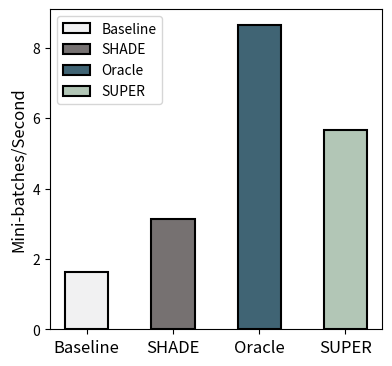

This figure's Python source: (Note: this script raises an exception after producing the figure.)
import matplotlib.pyplot as plt
# # resnet18
# data = {
#     'Baseline': 4.13688431219181,
#     'SHADE': 13.8218243663058,
#     'Oracle': 83.6356083667513,
#     'SUPER': 42.5324474846663,
# }

#resnet50
data = {
    'Baseline': 1.61999563618888,
    'SHADE': 3.13318390260257,
    'Oracle': 8.66404492084878,
    'SUPER': 5.65832064020547,
}
# #pythia 14m
# data = {
#     'Baseline': 5.19032196005167,
#     'Oracle': 15.0729524232023,
#     'SUPER': 14.6204069615893,
# }


# #pythia 70m
# data = {
#     'Baseline': 6.032028159589,
#     'Oracle': 9.87844349124468,
#     'SUPER': 10.5352221118991,
# }


pytorch_color ='#F1F1F2'  
shade_color = '#767171'
oracle_color = '#406474'   
super_color = '#B2C6B6'    

pytorch_pattern ='|'  
shade_pattern = '/'   
super_pattern = '.'    # Maroon

# Extract labels and values
labels = list(data.keys())
values = list(data.values())

# Plotting the bar chart
plt.figure(figsize=(4.5, 4))
bar = plt.bar(
    labels,
    values, color=[pytorch_color,shade_color,oracle_color, super_color], 
    edgecolor='black',
    linewidth=1.5,
    alpha=1, width=0.5 
    )

# Reduce white space between bars
plt.subplots_adjust(left=0.162, right=0.9, top=0.9, bottom=0.1)

# Adding labels and title
plt.ylabel('Mini-batches/Second', fontsize=12)

# Set font size for bar labels
plt.xticks(fontsize=12, weight='normal')  # Adjust the font size as needed

# # Adding legend
plt.legend(bar, data.keys())

# plt.show()
plt.savefig('figures/eval_resnet50_cifar10/throughput.png')
